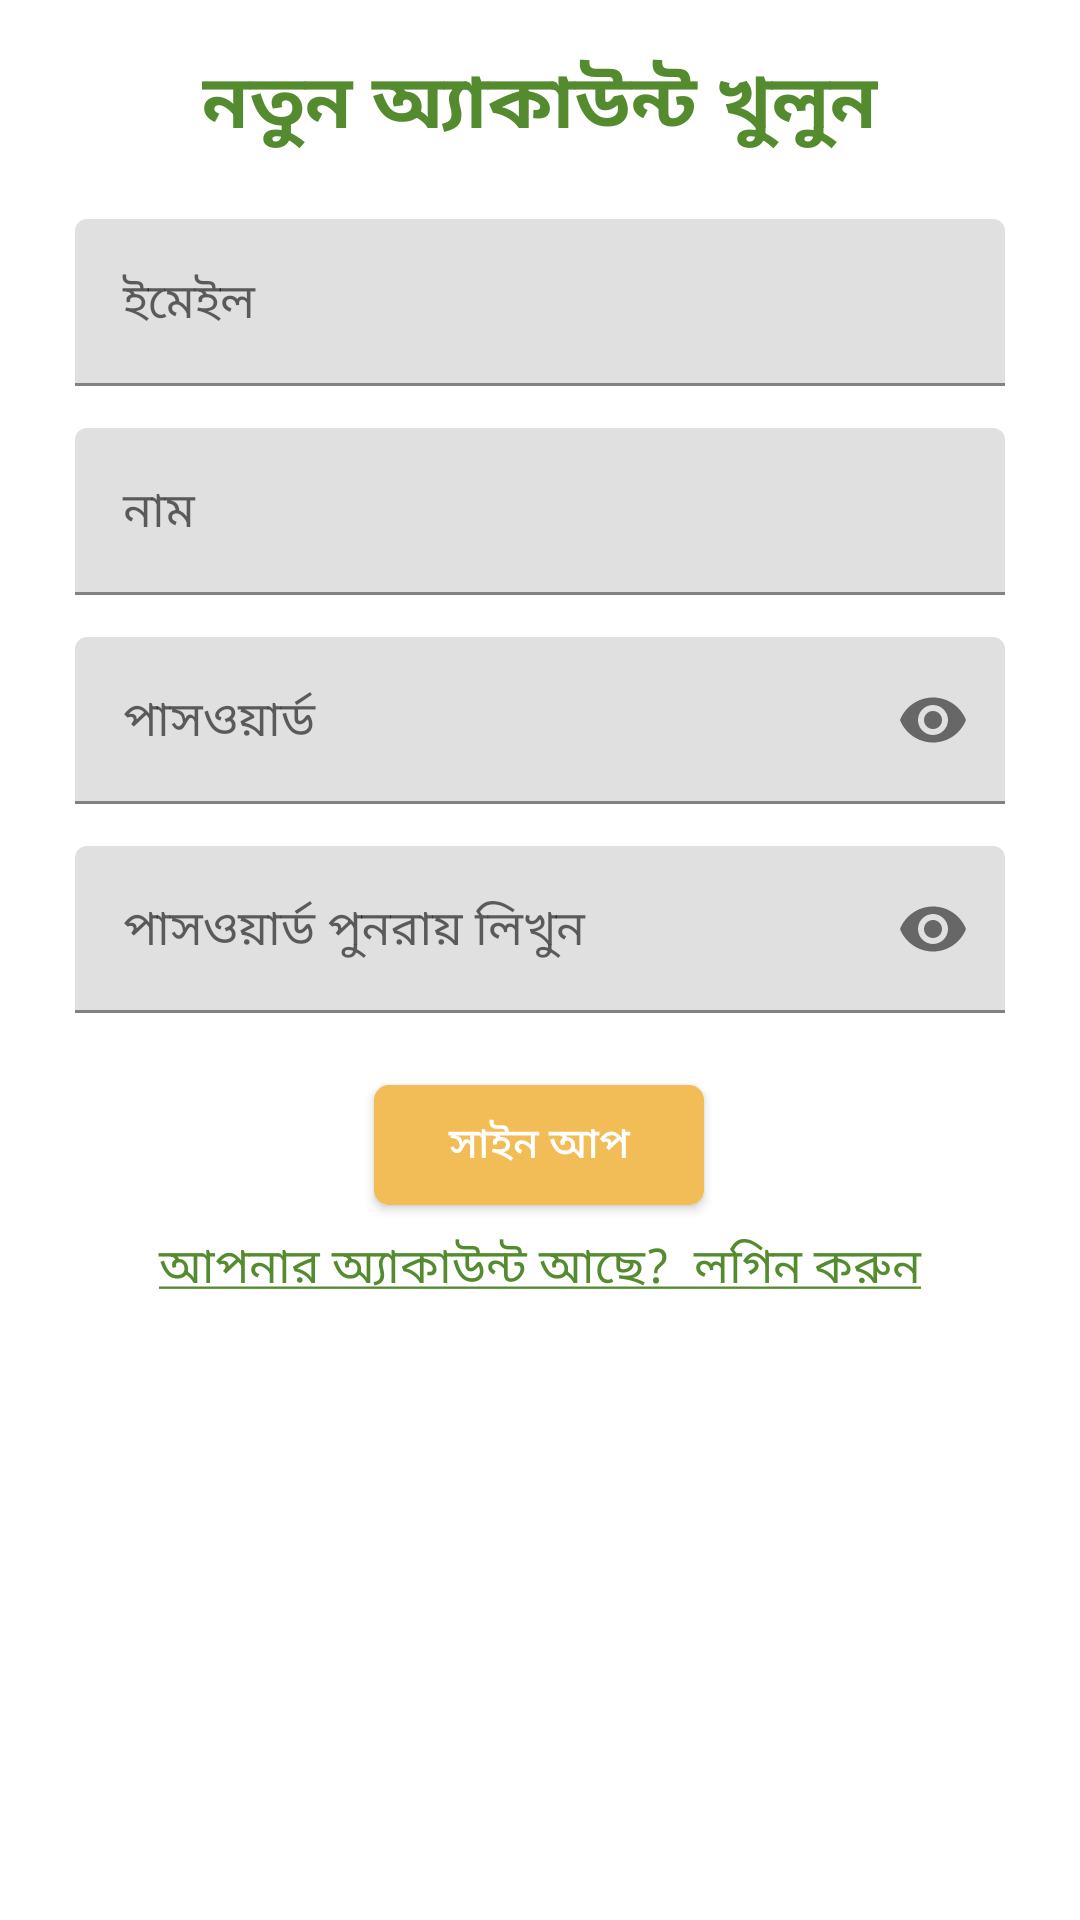

Reconstruct the res/layout file that produces this screen, plus the resources it refers to.
<!-- AndroidManifest.xml: application theme Theme.DoctorTree -->
<!-- res/layout/signupform.xml -->
<?xml version="1.0" encoding="utf-8"?>
<androidx.constraintlayout.widget.ConstraintLayout xmlns:android="http://schemas.android.com/apk/res/android"
    xmlns:app="http://schemas.android.com/apk/res-auto"
    android:layout_width="match_parent"
    android:layout_height="match_parent">

    <com.google.android.material.textfield.TextInputLayout
        android:id="@+id/filledTextField"
        android:layout_width="match_parent"
        android:layout_height="wrap_content"
        app:layout_constraintEnd_toEndOf="parent"
        app:layout_constraintStart_toStartOf="parent"
        app:layout_constraintTop_toBottomOf="@+id/textView"
        android:layout_marginStart="25dp"
        android:layout_marginEnd="25dp"
        android:layout_marginTop="20dp"
        android:hint="ইমেইল">

        <com.google.android.material.textfield.TextInputEditText
            android:id="@+id/edtEmailReg"
            android:layout_width="match_parent"
            android:layout_height="wrap_content"
            />

    </com.google.android.material.textfield.TextInputLayout>

    <com.google.android.material.textfield.TextInputLayout
        android:id="@+id/nameLyt"
        android:layout_width="match_parent"
        android:layout_height="wrap_content"
        app:layout_constraintEnd_toEndOf="parent"
        app:layout_constraintStart_toStartOf="parent"
        app:layout_constraintTop_toBottomOf="@+id/filledTextField"
        android:layout_marginStart="25dp"
        android:layout_marginEnd="25dp"
        android:layout_marginTop="14dp"
        android:hint="নাম">

        <com.google.android.material.textfield.TextInputEditText
            android:id="@+id/edtNameReg"
            android:layout_width="match_parent"
            android:layout_height="wrap_content"
            />

    </com.google.android.material.textfield.TextInputLayout>

    <com.google.android.material.textfield.TextInputLayout
        android:id="@+id/passLyt"
        android:layout_width="match_parent"
        android:layout_height="wrap_content"
        app:layout_constraintEnd_toEndOf="parent"
        app:layout_constraintStart_toStartOf="parent"
        app:layout_constraintTop_toBottomOf="@+id/nameLyt"
        android:layout_marginStart="25dp"
        android:layout_marginEnd="25dp"
        android:layout_marginTop="14dp"
        android:hint="পাসওয়ার্ড"
        app:endIconMode="password_toggle">

        <com.google.android.material.textfield.TextInputEditText
            android:id="@+id/edtPassReg"
            android:layout_width="match_parent"
            android:layout_height="wrap_content"
            android:inputType="textPassword"
            />

    </com.google.android.material.textfield.TextInputLayout>

    <com.google.android.material.textfield.TextInputLayout
        android:id="@+id/confirmPassLyt"
        android:layout_width="match_parent"
        android:layout_height="wrap_content"
        app:layout_constraintEnd_toEndOf="parent"
        app:layout_constraintStart_toStartOf="parent"
        app:layout_constraintTop_toBottomOf="@+id/passLyt"
        android:layout_marginStart="25dp"
        android:layout_marginEnd="25dp"
        android:layout_marginTop="14dp"
        android:hint="পাসওয়ার্ড পুনরায় লিখুন"
        app:endIconMode="password_toggle">

        <com.google.android.material.textfield.TextInputEditText
            android:id="@+id/edtConfirmPassReg"
            android:layout_width="match_parent"
            android:layout_height="wrap_content"
            android:inputType="textPassword"
            />

    </com.google.android.material.textfield.TextInputLayout>





































    <Button
        android:id="@+id/buttonAcount"
        android:layout_width="wrap_content"
        android:layout_height="wrap_content"
        android:layout_marginTop="20dp"
        android:background="@drawable/bt_background_rounded_green"
        android:text="সাইন আপ"
        android:textAllCaps="false"
        android:textColor="@android:color/white"
        app:layout_constraintBottom_toTopOf="@+id/loginLink"
        app:layout_constraintEnd_toEndOf="parent"
        app:layout_constraintHorizontal_bias="0.498"
        app:layout_constraintStart_toStartOf="parent"
        app:layout_constraintTop_toBottomOf="@+id/confirmPassLyt"
        app:layout_constraintVertical_bias="0.501" />

    <TextView
        android:id="@+id/textView"
        android:layout_width="wrap_content"
        android:layout_height="wrap_content"
        android:layout_marginTop="16dp"
        android:layout_marginBottom="13dp"
        android:text="নতুন অ্যাকাউন্ট খুলুন"
        android:textColor="@color/colorPrimary"
        android:textSize="25sp"
        android:textStyle="bold"
        app:layout_constraintBottom_toTopOf="@+id/filledTextField"
        app:layout_constraintEnd_toEndOf="parent"
        app:layout_constraintStart_toStartOf="parent"
        app:layout_constraintTop_toTopOf="parent" />
    <TextView
        android:id="@+id/loginLink"
        android:layout_width="match_parent"
        android:layout_height="wrap_content"
        android:textSize="16sp"
        android:layout_marginTop="5dp"
        android:text="@string/registration_underline"
        android:textAlignment="center"
        android:textColor="@color/colorPrimary"
        app:layout_constraintStart_toStartOf="parent"
        app:layout_constraintEnd_toEndOf="parent"
        app:layout_constraintTop_toBottomOf="@+id/buttonAcount"/>
</androidx.constraintlayout.widget.ConstraintLayout>
<!-- resources referenced by this layout -->
<resources>
  <color name="colorPrimary">#558B2F</color>
  <!-- drawable bt_background_rounded_green: vector/xml drawable (drawable, 2551 chars, omitted) -->
  <string name="registration_underline"><u>আপনার অ্যাকাউন্ট আছে? <br /> লগিন করুন</u></string>
  <style name="Theme.DoctorTree" parent="Theme.MaterialComponents.DayNight.NoActionBar">
          
          <item name="colorPrimary">#558B2F</item>
          <item name="colorPrimaryVariant">#33691E</item>
          <item name="colorPrimaryDark">#558B2F</item>
          <item name="colorOnPrimary">@color/white</item>
          
          <item name="colorSecondary">@color/teal_200</item>
          <item name="colorSecondaryVariant">@color/teal_700</item>
          <item name="colorOnSecondary">@color/black</item>
          
          <item name="android:statusBarColor" tools:targetApi="l">#558B2F</item>
          
  
      </style>
  <color name="white">#FFFFFFFF</color>
  <color name="teal_200">#FF03DAC5</color>
  <color name="teal_700">#FF018786</color>
  <color name="black">#FF000000</color>
</resources>
